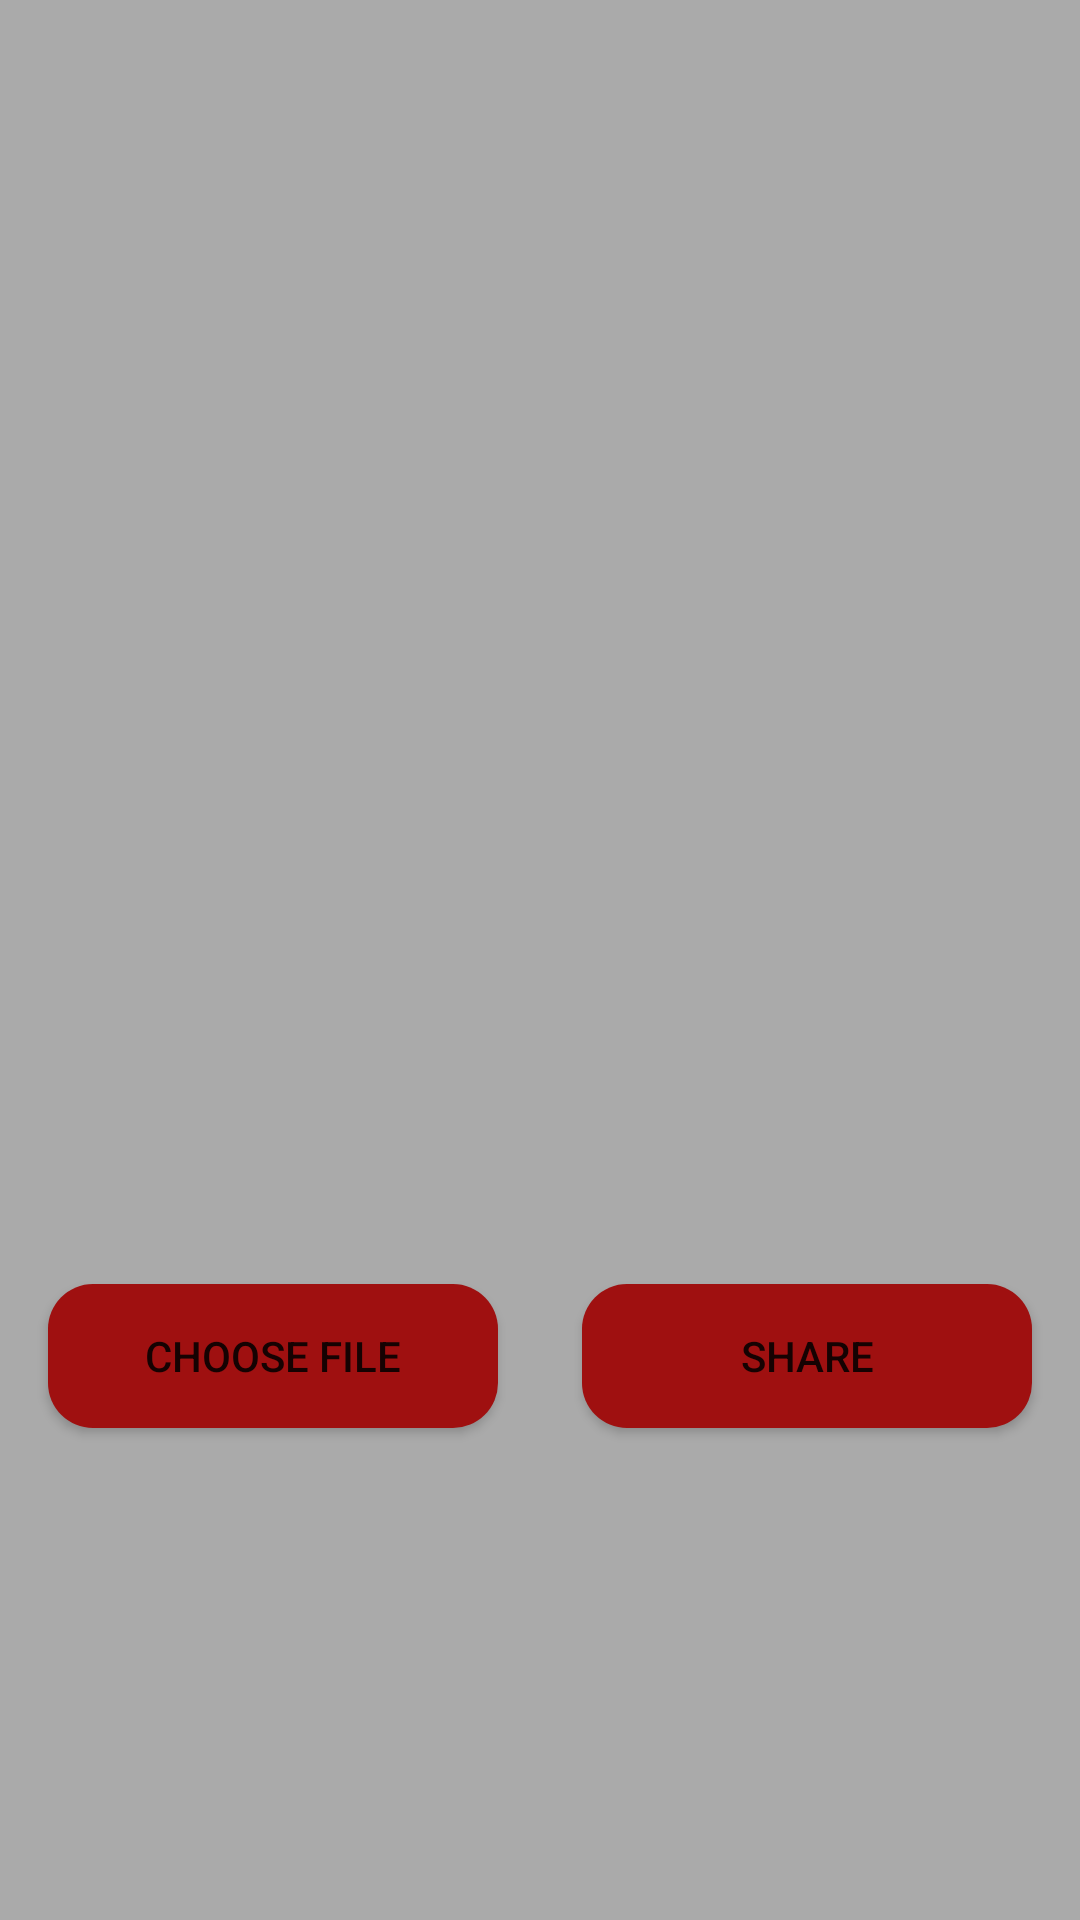

Android layout source for this screen:
<!-- AndroidManifest.xml: application theme Theme.CHS_Coordinator2 -->
<!-- res/layout/fragment_photo_sharing.xml -->
<?xml version="1.0" encoding="utf-8"?>
<androidx.constraintlayout.widget.ConstraintLayout xmlns:android="http://schemas.android.com/apk/res/android"
    xmlns:tools="http://schemas.android.com/tools"
    android:layout_width="match_parent"
    android:layout_height="match_parent"
    xmlns:app="http://schemas.android.com/apk/res-auto"
    tools:context=".PhotoSharing"
    android:background="@android:color/darker_gray">

    <ImageView
        android:id="@+id/imgViewSchedule"
        android:layout_width="0dp"
        android:layout_height="300dp"
        android:layout_marginStart="8dp"
        android:layout_marginTop="36dp"
        android:layout_marginEnd="8dp"
        android:scaleType="fitXY"
        android:src="@drawable/ic_launcher_background"
        app:layout_constraintEnd_toEndOf="parent"
        app:layout_constraintHorizontal_bias="0.0"
        app:layout_constraintStart_toStartOf="parent"
        app:layout_constraintTop_toTopOf="parent" />

    <androidx.appcompat.widget.AppCompatButton
        android:id="@+id/btnChooseFile"
        android:layout_width="150dp"
        android:layout_height="wrap_content"
        android:layout_marginStart="16dp"
        android:layout_marginTop="92dp"
        android:background="@drawable/rounded_radius_button"
        android:text="Choose File"
        app:layout_constraintStart_toStartOf="parent"
        app:layout_constraintTop_toBottomOf="@+id/imgViewSchedule" />

    <androidx.appcompat.widget.AppCompatButton
        android:id="@+id/btnShare"
        android:layout_width="150dp"
        android:layout_height="wrap_content"
        android:layout_marginTop="92dp"
        android:layout_marginEnd="16dp"
        android:background="@drawable/rounded_radius_button"
        android:text="Share"
        app:layout_constraintEnd_toEndOf="parent"
        app:layout_constraintTop_toBottomOf="@+id/imgViewSchedule" />


</androidx.constraintlayout.widget.ConstraintLayout>
<!-- resources referenced by this layout -->
<resources>
  <!-- drawable rounded_radius_button (drawable) -->
  <?xml version="1.0" encoding="utf-8"?>
  <shape xmlns:android="http://schemas.android.com/apk/res/android" android:shape = "rectangle">
      <solid android:color = "@color/red"/>
      <corners android:radius="15dp"/>
  
  </shape>
  <style name="Theme.CHS_Coordinator2" parent="Theme.MaterialComponents.DayNight.NoActionBar">
          
          <item name="colorPrimary">@color/blue</item>
          <item name="colorPrimaryVariant">@color/purple_700</item>
          <item name="colorOnPrimary">@color/white</item>
          
          <item name="colorSecondary">@color/teal_200</item>
          <item name="colorSecondaryVariant">@color/teal_700</item>
          <item name="colorOnSecondary">@color/black</item>
          
          <item name="android:statusBarColor">?attr/colorPrimaryVariant</item>
          
      </style>
  <color name="red">#9F1010</color>
  <color name="blue">#0027FF</color>
  <color name="purple_700">#FF3700B3</color>
  <color name="white">#FFFFFFFF</color>
  <color name="teal_200">#FF03DAC5</color>
  <color name="teal_700">#FF018786</color>
  <color name="black">#FF000000</color>
</resources>
